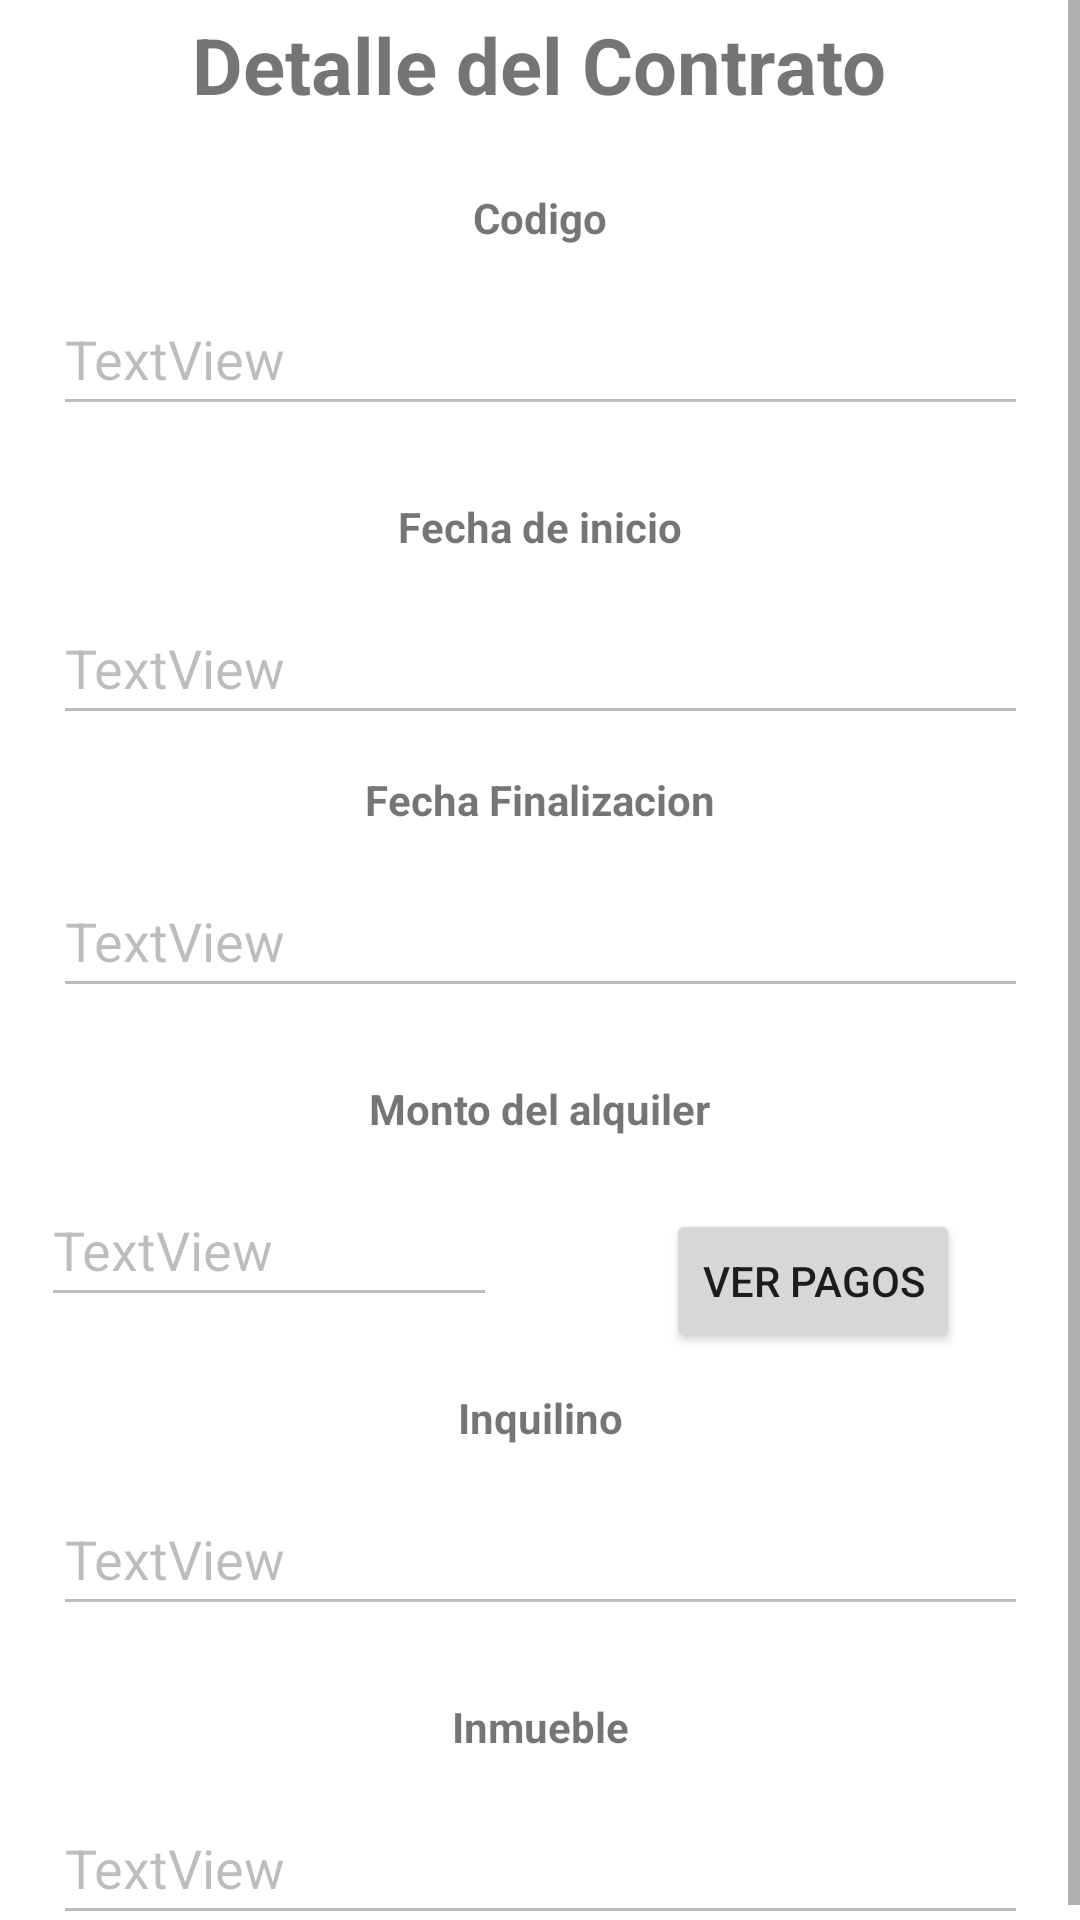

This screen was rendered from an Android layout file. Write that file and the resources it references.
<!-- AndroidManifest.xml: application theme Theme.Tp_Final_Lab_3_Movil -->
<!-- res/layout/fragment_detalle_contrato.xml -->
<?xml version="1.0" encoding="utf-8"?>
    <ScrollView xmlns:android="http://schemas.android.com/apk/res/android"
        xmlns:app="http://schemas.android.com/apk/res-auto"
        xmlns:tools="http://schemas.android.com/tools"
        android:layout_width="match_parent"
        android:layout_height="match_parent"
        tools:context=".ui.contratos.DetalleContratoFragment">

        <androidx.constraintlayout.widget.ConstraintLayout
            android:layout_width="match_parent"
            android:layout_height="match_parent">


            <TextView
                android:id="@+id/Perfil"
                android:layout_width="wrap_content"
                android:layout_height="wrap_content"
                android:layout_marginTop="4dp"
                android:text="Detalle del Contrato"
                android:textSize="26dp"
                android:textStyle="bold"
                app:layout_constraintEnd_toEndOf="parent"
                app:layout_constraintHorizontal_bias="0.498"
                app:layout_constraintStart_toStartOf="parent"
                app:layout_constraintTop_toTopOf="parent" />

            <TextView
                android:id="@+id/tvCodigo"
                android:layout_width="wrap_content"
                android:layout_height="wrap_content"
                android:layout_marginTop="24dp"
                android:text="Codigo"
                android:textStyle="bold"
                app:layout_constraintEnd_toEndOf="parent"
                app:layout_constraintStart_toStartOf="parent"
                app:layout_constraintTop_toBottomOf="@+id/Perfil" />

            <EditText
                android:id="@+id/etCodigo"
                android:layout_width="325dp"
                android:layout_height="48dp"
                android:layout_marginTop="12dp"
                android:enabled="false"
                android:text="TextView"
                app:layout_constraintEnd_toEndOf="parent"
                app:layout_constraintStart_toStartOf="parent"
                app:layout_constraintTop_toBottomOf="@+id/tvCodigo" />

            <TextView
                android:id="@+id/tvFechaInicio"
                android:layout_width="wrap_content"
                android:layout_height="wrap_content"
                android:layout_marginTop="24dp"
                android:text="Fecha de inicio"
                android:textStyle="bold"
                app:layout_constraintEnd_toEndOf="parent"
                app:layout_constraintStart_toStartOf="parent"
                app:layout_constraintTop_toBottomOf="@+id/etCodigo" />

            <EditText
                android:id="@+id/etFechaInicio"
                android:layout_width="325dp"
                android:layout_height="48dp"
                android:layout_marginTop="12dp"
                android:enabled="false"
                android:text="TextView"
                app:layout_constraintEnd_toEndOf="parent"
                app:layout_constraintStart_toStartOf="parent"
                app:layout_constraintTop_toBottomOf="@+id/tvFechaInicio" />

            <TextView
                android:id="@+id/tvFechaFinalizacion"
                android:layout_width="wrap_content"
                android:layout_height="wrap_content"
                android:layout_marginTop="12dp"
                android:textStyle="bold"
                android:text="Fecha Finalizacion"
                app:layout_constraintEnd_toEndOf="parent"
                app:layout_constraintStart_toStartOf="parent"
                app:layout_constraintTop_toBottomOf="@+id/etFechaInicio" />

            <EditText
                android:id="@+id/etFechaFinalizacion"
                android:layout_width="325dp"
                android:layout_height="48dp"
                android:layout_marginTop="12dp"
                android:enabled="false"
                android:text="TextView"
                app:layout_constraintEnd_toEndOf="parent"
                app:layout_constraintStart_toStartOf="parent"
                app:layout_constraintTop_toBottomOf="@+id/tvFechaFinalizacion" />

            <TextView
                android:id="@+id/tvMonto"
                android:layout_width="wrap_content"
                android:layout_height="wrap_content"
                android:layout_marginTop="24dp"
                android:textStyle="bold"
                android:text="Monto del alquiler"
                app:layout_constraintEnd_toEndOf="parent"
                app:layout_constraintStart_toStartOf="parent"
                app:layout_constraintTop_toBottomOf="@+id/etFechaFinalizacion" />

            <EditText
                android:id="@+id/etMonto"
                android:layout_width="152dp"
                android:layout_height="48dp"
                android:layout_marginTop="12dp"
                android:enabled="false"
                android:text="TextView"
                app:layout_constraintEnd_toStartOf="@+id/btPagos"
                app:layout_constraintHorizontal_bias="0.193"
                app:layout_constraintStart_toStartOf="parent"
                app:layout_constraintTop_toBottomOf="@+id/tvMonto" />

            <TextView
                android:id="@+id/tvInquilino"
                android:layout_width="wrap_content"
                android:layout_height="wrap_content"
                android:layout_marginTop="24dp"
                android:text="Inquilino"
                android:textStyle="bold"
                app:layout_constraintEnd_toEndOf="parent"
                app:layout_constraintStart_toStartOf="parent"
                app:layout_constraintTop_toBottomOf="@+id/etMonto" />

            <EditText
                android:id="@+id/etInquilino"
                android:layout_width="325dp"
                android:layout_height="48dp"
                android:layout_marginTop="12dp"
                android:enabled="false"
                android:text="TextView"
                app:layout_constraintEnd_toEndOf="parent"
                app:layout_constraintStart_toStartOf="parent"
                app:layout_constraintTop_toBottomOf="@+id/tvInquilino" />

            <TextView
                android:id="@+id/tvInmueble"
                android:layout_width="wrap_content"
                android:layout_height="wrap_content"
                android:layout_marginTop="24dp"
                android:text="Inmueble"
                android:textStyle="bold"
                app:layout_constraintEnd_toEndOf="parent"
                app:layout_constraintStart_toStartOf="parent"
                app:layout_constraintTop_toBottomOf="@+id/etInquilino" />

            <EditText
                android:id="@+id/etInmueble"
                android:layout_width="325dp"
                android:layout_height="48dp"
                android:layout_marginTop="12dp"
                android:enabled="false"
                android:text="TextView"
                app:layout_constraintEnd_toEndOf="parent"
                app:layout_constraintStart_toStartOf="parent"
                app:layout_constraintTop_toBottomOf="@+id/tvInmueble" />

            <Button
                android:id="@+id/btPagos"
                android:layout_width="wrap_content"
                android:layout_height="48dp"
                android:layout_marginTop="12dp"
                android:layout_marginEnd="40dp"
                android:text="Ver Pagos"
                app:layout_constraintBottom_toTopOf="@+id/tvInquilino"
                app:layout_constraintEnd_toEndOf="parent"
                app:layout_constraintTop_toBottomOf="@+id/tvMonto" />


        </androidx.constraintlayout.widget.ConstraintLayout>

    </ScrollView>
<!-- resources referenced by this layout -->
<resources>
  <style name="Theme.Tp_Final_Lab_3_Movil" parent="Theme.MaterialComponents.DayNight.DarkActionBar">
          
          <item name="colorPrimary">@color/purple_500</item>
          <item name="colorPrimaryVariant">@color/purple_700</item>
          <item name="colorOnPrimary">@color/white</item>
          
          <item name="colorSecondary">@color/teal_200</item>
          <item name="colorSecondaryVariant">@color/teal_700</item>
          <item name="colorOnSecondary">@color/black</item>
          
          <item name="android:statusBarColor">?attr/colorPrimaryVariant</item>
          
      </style>
  <!-- not gathered from this repository: default colours our renderer supplied (Android Studio template values) -->
  <color name="purple_500">#FF6200EE</color>
  <color name="purple_700">#FF3700B3</color>
  <color name="teal_200">#FF03DAC5</color>
  <color name="teal_700">#FF018786</color>
  <color name="black">#FF000000</color>
  <color name="white">#FFFFFFFF</color>
</resources>
